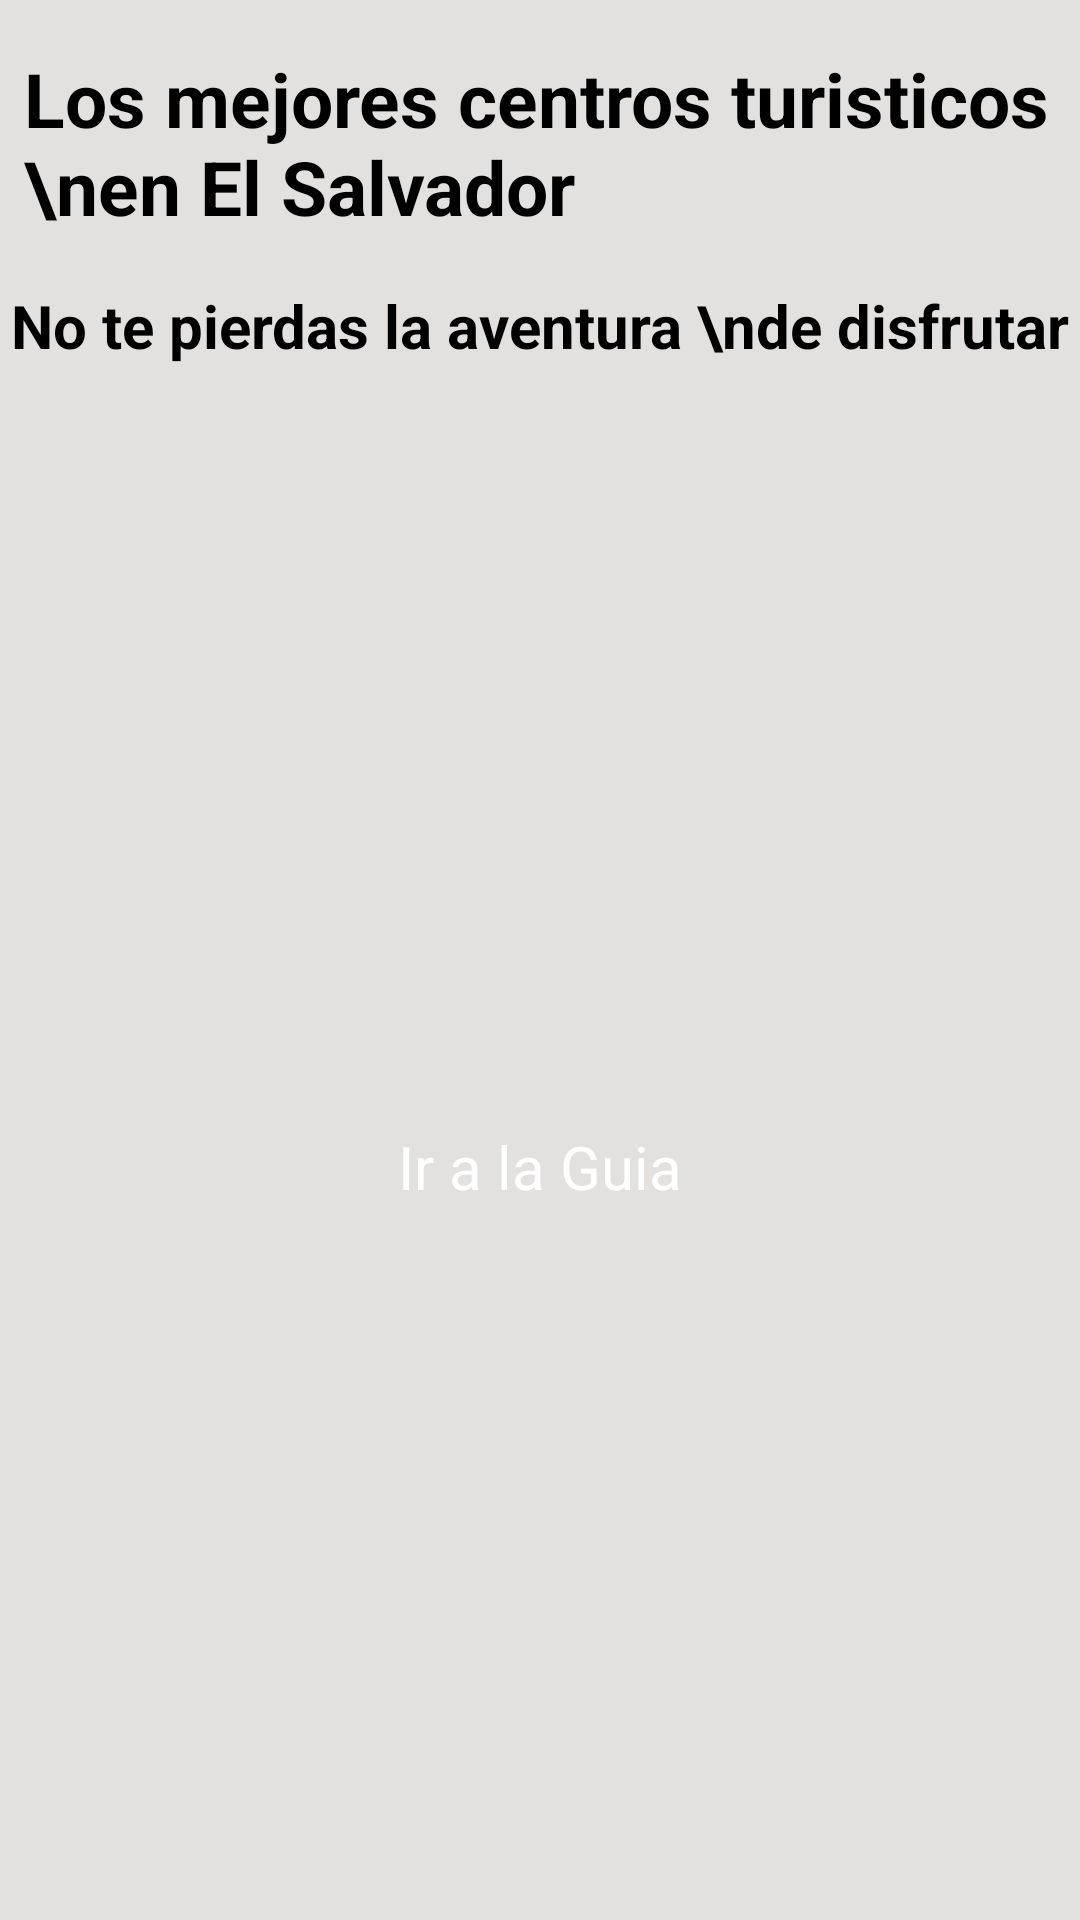

Layout XML and referenced resources for this Android screen:
<!-- AndroidManifest.xml: application theme Theme.UsuPlace -->
<!-- res/layout/activity_main.xml -->
<?xml version="1.0" encoding="utf-8"?>
<androidx.constraintlayout.widget.ConstraintLayout xmlns:android="http://schemas.android.com/apk/res/android"
    xmlns:app="http://schemas.android.com/apk/res-auto"
    xmlns:tools="http://schemas.android.com/tools"
    android:layout_width="match_parent"
    android:layout_height="match_parent"
    android:background="#E3E0E0"
    tools:context=".MainActivity">

    <ImageView
        android:id="@+id/imageView"
        android:layout_width="wrap_content"
        android:layout_height="wrap_content"
        android:layout_marginEnd="27dp"
        app:layout_constraintEnd_toEndOf="parent"
        app:layout_constraintStart_toStartOf="parent"
        app:layout_constraintTop_toTopOf="parent"
        app:srcCompat="@drawable/pic_intro" />

    <TextView
        android:id="@+id/textView"
        android:layout_width="wrap_content"
        android:layout_height="wrap_content"
        android:layout_marginStart="16dp"
        android:layout_marginTop="16dp"
        android:text="Los mejores centros turisticos \nen El Salvador"
        android:textColor="@color/black"
        android:textSize="25sp"
        android:textStyle="bold"
        app:layout_constraintEnd_toEndOf="parent"
        app:layout_constraintStart_toStartOf="parent"
        app:layout_constraintTop_toBottomOf="@+id/imageView" />

    <TextView
        android:id="@+id/textView2"
        android:layout_width="wrap_content"
        android:layout_height="wrap_content"
        android:layout_marginTop="16dp"
        android:text="No te pierdas la aventura \nde disfrutar"
        android:textColor="@color/black"
        android:textSize="20sp"
        android:textStyle="bold|normal"
        app:layout_constraintEnd_toEndOf="parent"
        app:layout_constraintStart_toStartOf="parent"
        app:layout_constraintTop_toBottomOf="@+id/textView" />

    <androidx.appcompat.widget.AppCompatButton
        android:id="@+id/button_go"
        style="@android:style/Widget.Button"
        android:layout_width="match_parent"
        android:layout_height="wrap_content"
        android:layout_marginStart="32dp"
        android:layout_marginTop="16dp"
        android:layout_marginEnd="32dp"
        android:background="@drawable/background_btn"
        android:text="Ir a la Guia"
        android:textColor="#FFFFFF"
        android:textSize="20dp"
        app:layout_constraintBottom_toBottomOf="parent"
        app:layout_constraintEnd_toEndOf="parent"
        app:layout_constraintStart_toStartOf="parent"
        app:layout_constraintTop_toBottomOf="@+id/textView2" />
</androidx.constraintlayout.widget.ConstraintLayout>
<!-- resources referenced by this layout -->
<resources>
  <style name="Theme.UsuPlace" parent="Theme.MaterialComponents.DayNight.NoActionBar">
          
          <item name="colorPrimary">@color/purple_500</item>
          <item name="colorPrimaryVariant">@color/purple_700</item>
          <item name="colorOnPrimary">@color/white</item>
          
          <item name="colorSecondary">@color/teal_200</item>
          <item name="colorSecondaryVariant">@color/teal_700</item>
          <item name="colorOnSecondary">#FE6900</item>
          
          <item name="android:statusBarColor">?attr/colorOnSecondary</item>
          
      </style>
  <!-- not gathered from this repository: default colours our renderer supplied (Android Studio template values) -->
  <color name="purple_500">#FF6200EE</color>
  <color name="purple_700">#FF3700B3</color>
  <color name="teal_200">#FF03DAC5</color>
  <color name="teal_700">#FF018786</color>
  <color name="black">#FF000000</color>
  <color name="white">#FFFFFFFF</color>
</resources>
